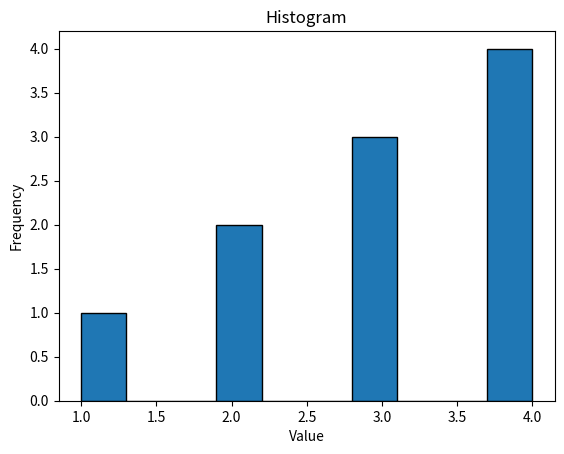

Reproduce this figure in Python.
import matplotlib.pyplot as plt
data = [1, 2, 2, 3, 3, 3, 4, 4, 4, 4]
plt.hist(data, bins=10, edgecolor='black')
plt.xlabel("Value")
plt.ylabel("Frequency")
plt.title("Histogram")
plt.show()
